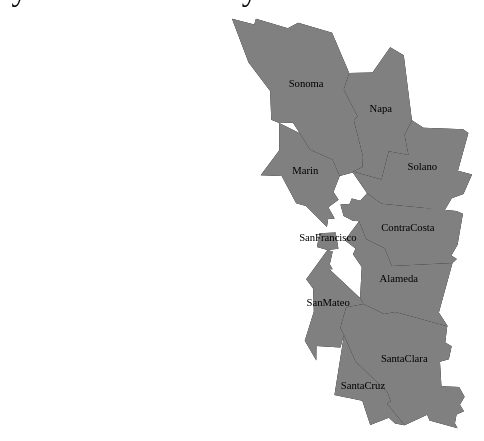
D3 v3 page, settled after 480 driven frames (8 s of simulated time); the page loaded 1 data file(s).



var width = document.getElementById("calendar").clientWidth || document.getElementById("calendar").offsetWidth;
var height = document.getElementById("calendar").clientHeight  || document.getElementById("calendar").offsetHeight;

$( window ).resize(function() {
  var width = document.getElementById("calendar").clientWidth || document.getElementById("calendar").offsetWidth;
  var height = document.getElementById("calendar").clientHeight || document.getElementById("calendar").offsetHeight;

});

var svg = d3.select("#mapper").append("svg")
    .attr("width", width)
    .attr("height", height);

d3.json("cacogeo.json", function(error, sf) {
  var sf2 = topojson.feature(sf, sf.objects.cacogeo);

/* ******************* AUTOCENTERING ************************* */
// Create a unit projection.
var projection = d3.geo.albers()
    .scale(1)
    .translate([0, 0]);

// Create a path generator.
var path = d3.geo.path()
    .projection(projection);

// Compute the bounds of a feature of interest, then derive scale & translate.
var b = path.bounds(sf2),
    s = .95 / Math.max((b[1][0] - b[0][0]) / width, (b[1][1] - b[0][1]) / height),
    t = [(width - s * (b[1][0] + b[0][0])) / 2, (height - s * (b[1][1] + b[0][1])) / 2];

// Update the projection to use computed scale & translate.
projection
    .scale(s)
    .translate(t);
/* ******************* END *********************************** */

// Landmass
  svg.append("path")
      .datum(sf)
      .attr("class", "feature")
      .attr("d", path);

// Focus
  svg.append("path")
      .datum(sf2)
      .attr("class", "outline")
      .attr("d", path);

  svg.selectAll(".county")
      .data(topojson.feature(sf, sf.objects.cacogeo).features)
    .enter().append("path")
      .attr("class", function(d) { return "county " + d.properties.name; })
      .attr("id", function(d) { return d.properties.name; })
      .attr("d", path);

    svg.selectAll("text")
    .data(topojson.feature(sf, sf.objects.cacogeo).features)
    .enter()
    .append("svg:text")
    .text(function(d){
        return d.properties.name;
    })
    .attr("x", function(d){
        return path.centroid(d)[0];
    })
    .attr("y", function(d){
        return  path.centroid(d)[1];
    })
    .attr("text-anchor","middle")
    .attr('font-size','8pt');

    $(".county").click(function(){
      var cclass = $(this).attr("class")
      var newlength = $(this).attr("class").length-10;
       if (d3.select(this).classed("highlight")) {
        $(this).attr("class", cclass.substring(0,newlength));
       }
       else {$(this).attr("class", cclass + " highlight");
      }



});
    $("text").click(function(){
    var textbox = $(this).text();
    var elem = $("." + textbox);
          var cclass = elem.attr("class")
      var newlength = elem.attr("class").length-10;
       if (d3.select("." + textbox).classed("highlight")) {
        elem.attr("class", cclass.substring(0,newlength));
       }
       else {elem.attr("class", cclass + " highlight");
      }

});

});

$(document).ready(function () {
    var $box = $(".cell").mousedown(function () {
        $(this).toggleClass("highlight2");
        var flag = $(this).hasClass("highlight2")
        $box.on("mouseenter.highlight2", function () {
            $(this).toggleClass("highlight2", flag);
        });
    });
    $(document).mouseup(function () {
        $box.off("mouseenter.highlight2")
    })
});

$(document).ready(function(){
    $("button").click(function(){
        var counties = [];
        $(".highlight").each(function(){ counties.push(this.id); });
        var hours =[];
        $(".highlight2").each(function(){ hours.push(this.id); });
        console.log(counties);
        console.log(hours);
    });
});



$(document).ready(function(){
    $(".segment").click(function(){
      if ($(this).text() === "Commuter Crusher") {
        $(".commuter").addClass("highlight2");
      }
      else if ($(this).text() === "Weekend Warrior") {
        $(".weekend").addClass("highlight2");
      }

    });
  });


### data: cacogeo.json
{
 "type": "Topology",
 "transform": {
  "scale": [
   0.001669,
   0.001252
  ],
  "translate": [
   -123.5,
   36.85
  ]
 },
 "objects": {
  "cacogeo": {
   "type": "GeometryCollection",
   "geometries": [
    "{... 3 keys}",
    "{... 3 keys}",
    "{... 3 keys}",
    "{... 3 keys}",
    "{... 3 keys}",
    "{... 3 keys}",
    "{... 3 keys}",
    "{... 3 keys}",
    "... 2 more items"
   ]
  }
 },
 "arcs": [
  [
   [
    758,
    840
   ],
   [
    49,
    -66
   ],
   [
    86,
    -17
   ],
   [
    49,
    -66
   ],
   [
    243,
    83
   ]
  ],
  [
   [
    1185,
    774
   ],
   [
    0,
    -223
   ],
   [
    52,
    -48
   ],
   [
    -3,
    0
   ]
  ],
  [
   [
    1234,
    503
   ],
   [
    -226,
    0
   ],
   [
    -43,
    -22
   ],
   [
    -95,
    18
   ]
  ],
  [
   [
    870,
    499
   ],
   [
    -20,
    21
   ]
  ],
  [
   [
    850,
    520
   ],
   [
    -29,
    132
   ],
   [
    -50,
    43
   ],
   [
    4,
    27
   ],
   [
    -53,
    21
   ],
   [
    10,
    92
   ]
  ],
  [
   [
    1142,
    997
   ],
   [
    30,
    -4
   ],
   [
    13,
    -136
   ],
   [
    -13,
    -52
   ],
   [
    26,
    -9
   ],
   [
    -13,
    -22
   ]
  ],
  [
   [
    758,
    840
   ],
   [
    -26,
    -5
   ]
  ],
  [
   [
    732,
    835
   ],
   [
    -43,
    9
   ],
   [
    -26,
    44
   ],
   [
    36,
    13
   ],
   [
    3,
    26
   ],
   [
    37,
    0
   ],
   [
    19,
    40
   ]
  ],
  "... 27 more items"
 ]
}